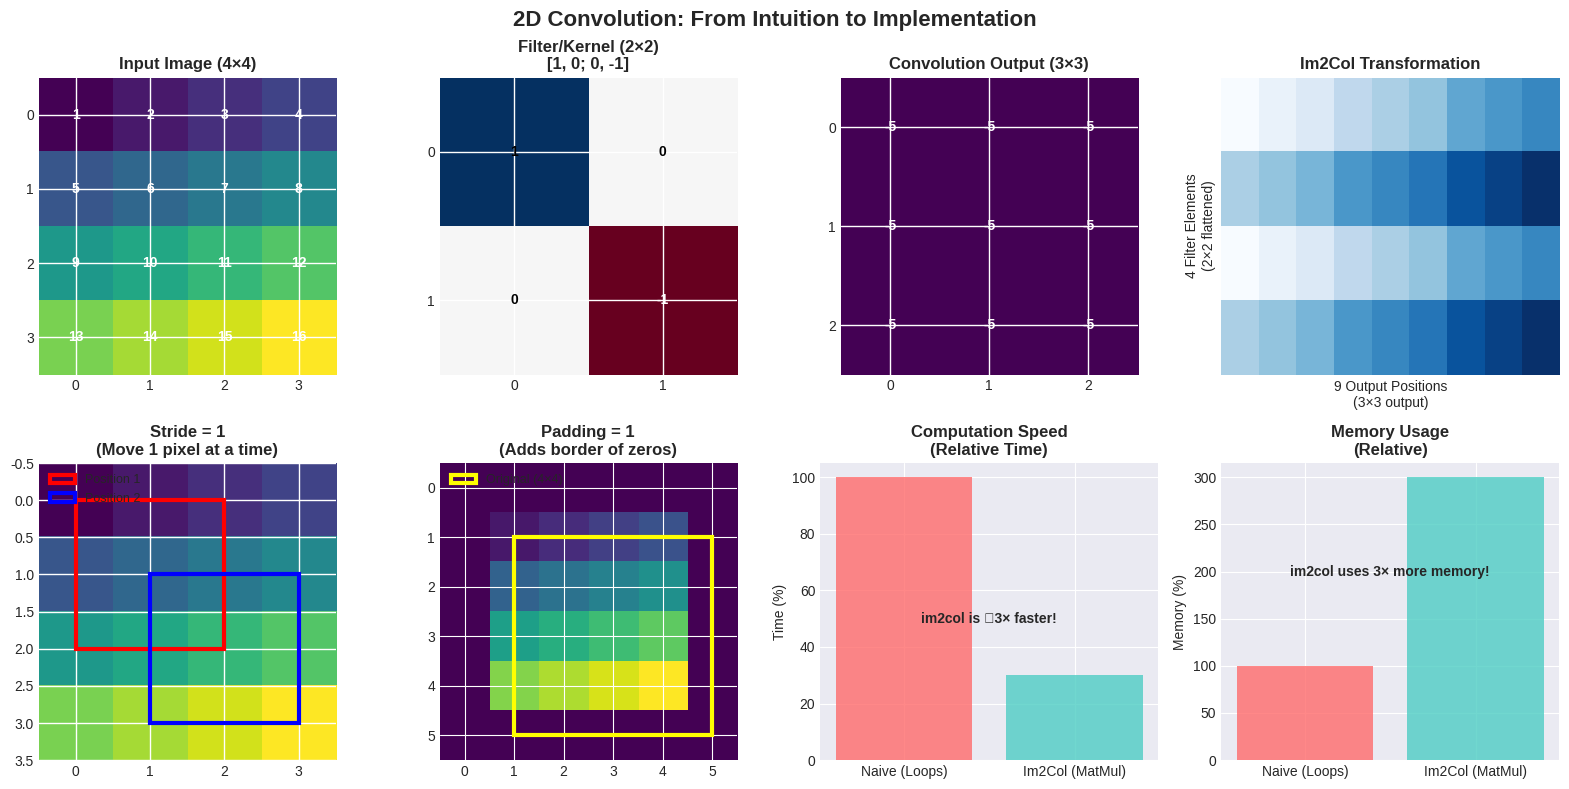

Write the Python code that produced this figure. (Note: this script raises an exception after producing the figure.)
"""
Exercise 14 — 2D Convolution from First Principles
Author: kira-ml
Repository: https://github.com/kira-ml/open-source-ml-education

WHAT YOU'LL LEARN:
1. How convolution works mathematically (the "sliding window" operation)
2. Two implementation strategies: naive loops vs. optimized im2col
3. The critical tradeoff: computation speed vs. memory usage
4. How padding and stride affect output dimensions
5. Why modern frameworks use im2col despite its memory cost

Think of convolution like applying a stencil to an image: 
we slide a small filter across the input, computing dot products at each position.
This operation is fundamental to CNNs (Convolutional Neural Networks) for image processing.
"""

import numpy as np
import matplotlib.pyplot as plt
import time
import seaborn as sns
from matplotlib.patches import Rectangle
import matplotlib.patches as mpatches

# Set visual style for better educational clarity
plt.style.use('seaborn-v0_8-darkgrid')
sns.set_palette("husl")

def conv2d_naive(x, w, b, stride=1, padding=0):
    """
    NAIVE IMPLEMENTATION: Understand convolution by visualizing the sliding window.
    
    This is the most intuitive way to understand convolution: we literally slide
    the filter across the input image. While simple to understand, it's slow because
    of Python loops. Think of it as the "textbook definition" implementation.
    
    Args:
        x: Input tensor shape (N, C, H, W) 
           N=batch size, C=channels (colors in RGB), H=height, W=width
        w: Filter tensor shape (F, C, HH, WW)
           F=number of filters, HH=filter height, WW=filter width
        b: Bias vector shape (F,) - adds learnable offset to each filter output
        stride: How many pixels to jump when sliding (1=every pixel, 2=every other pixel)
        padding: Add zeros around the border (preserves spatial dimensions)
    
    Returns:
        Output tensor shape (N, F, H_out, W_out) - one feature map per filter
    """
    # Unpack dimensions: think of these as "metadata" about our tensors
    N, C, H, W = x.shape  # N images, C channels, H height, W width
    F, _, HH, WW = w.shape  # F filters, each HH x WW in size
    
    # CALCULATE OUTPUT DIMENSIONS: crucial formula to memorize!
    # Why this formula? We count how many times the filter fits across the image.
    H_out = (H + 2 * padding - HH) // stride + 1
    W_out = (W + 2 * padding - WW) // stride + 1
    
    # Initialize output tensor with zeros (will fill it pixel by pixel)
    out = np.zeros((N, F, H_out, W_out))
    
    # APPLY PADDING: add zeros around the border if requested
    # Padding helps preserve edges and control output size
    if padding > 0:
        # np.pad adds padding to each dimension: ((before, after), (before, after), ...)
        # Mode 'constant' means fill with zeros (like a black border)
        x_padded = np.pad(x, 
                         ((0, 0), (0, 0), (padding, padding), (padding, padding)), 
                         mode='constant')
    else:
        x_padded = x  # No padding, use as-is
    
    # THE CORE CONVOLUTION: four nested loops (this is why it's "naive")
    # Visualize: For each image, each filter, slide across rows, then columns
    for n in range(N):  # For each image in the batch
        for f in range(F):  # For each filter (produces one feature map)
            for i in range(H_out):  # Slide down the rows
                for j in range(W_out):  # Slide across the columns
                    # Calculate the "window" position in the padded input
                    h_start = i * stride  # Starting row for this position
                    h_end = h_start + HH  # Ending row (start + filter height)
                    w_start = j * stride  # Starting column
                    w_end = w_start + WW  # Ending column
                    
                    # EXTRACT THE RECEPTIVE FIELD: the patch of input the filter "sees"
                    roi = x_padded[n, :, h_start:h_end, w_start:w_end]
                    # roi shape: (C, HH, WW) - exactly matches filter dimensions
                    
                    # DOT PRODUCT: filter weights × input patch + bias
                    # This single number becomes one pixel in the output feature map
                    out[n, f, i, j] = np.sum(roi * w[f]) + b[f]
    
    return out


def im2col_indices(x, HH, WW, padding=0, stride=1):
    """
    IMAGE TO COLUMN TRANSFORMATION: The optimization trick!
    
    Instead of sliding a window, we reshape the input so that convolution 
    becomes a single matrix multiplication. This is MUCH faster because 
    numpy (and GPUs) are optimized for matrix multiplication.
    
    Analogy: Instead of cutting cookies one by one (sliding), we make a 
    cookie cutter sheet (im2col) and stamp all at once (matmul).
    
    Args:
        x: Input tensor shape (N, C, H, W)
        HH, WW: Filter dimensions
        padding, stride: Same as in conv2d_naive
    
    Returns:
        2D matrix where each column is a flattened receptive field
        Shape: (HH * WW * C, N * H_out * W_out)
    """
    # Apply padding if needed (same logic as before)
    if padding > 0:
        x = np.pad(x, 
                  ((0, 0), (0, 0), (padding, padding), (padding, padding)), 
                  mode='constant')
    
    N, C, H, W = x.shape
    
    # Calculate output dimensions (same formula)
    H_out = (H - HH) // stride + 1
    W_out = (W - WW) // stride + 1
    
    # CREATE INDICES: the clever part that extracts all windows at once
    
    # i0: vertical positions within a single filter (0, 1, ..., HH-1)
    # np.tile([0, 1], 2) → [0, 1, 0, 1] for a 2x2 filter
    i0 = np.tile(np.arange(HH), WW)
    
    # i1: starting row positions for each output position (0, 0, 0, 1, 1, 1, ...)
    # np.repeat([0, 1], 3) → [0, 0, 0, 1, 1, 1] for 3 output columns
    i1 = np.repeat(np.arange(H_out), W_out) * stride
    
    # i: combine to get all row indices for all positions
    # Broadcasting: (4,1) + (1,9) → (4,9) matrix of indices
    i = i0.reshape(-1, 1) + i1.reshape(1, -1)
    
    # Same logic for columns
    j0 = np.tile(np.arange(WW), HH)  # Column indices within filter
    j1 = np.tile(np.arange(W_out), H_out) * stride  # Starting columns
    j = j0.reshape(-1, 1) + j1.reshape(1, -1)
    
    # Channel indices: which channel each row belongs to
    # For RGB: [0,0,0,0, 1,1,1,1, 2,2,2,2] for a 2x2 filter
    k = np.repeat(np.arange(C), HH * WW).reshape(-1, 1)
    
    # MAGIC HAPPENS HERE: numpy's advanced indexing extracts all patches at once
    # x[:, k, i, j] uses broadcasting to get ALL receptive fields simultaneously
    cols = x[:, k, i, j]
    
    # Reshape to final 2D matrix format
    # Transpose and reshape to get columns = flattened patches
    cols = cols.transpose(1, 2, 0).reshape(HH * WW * C, -1)
    
    return cols


def col2im_indices(cols, x_shape, HH, WW, padding=0, stride=1):
    """
    Reverse of im2col: Convert columns back to image format.
    
    Needed for backpropagation in neural networks - when we need to 
    compute gradients with respect to the input.
    
    Args:
        cols: Output from im2col_indices
        x_shape: Original input shape (N, C, H, W)
        HH, WW, padding, stride: Same as forward pass
    """
    N, C, H, W = x_shape
    H_pad, W_pad = H + 2*padding, W + 2*padding
    
    # Start with zeros (we'll accumulate gradients into this)
    x_padded = np.zeros((N, C, H_pad, W_pad), dtype=cols.dtype)
    
    H_out = (H + 2*padding - HH) // stride + 1
    W_out = (W + 2*padding - WW) // stride + 1
    
    # Reshape columns back to 5D tensor: (N, C, HH*WW, H_out, W_out)
    cols_reshaped = cols.reshape(C * HH * WW, H_out * W_out, N)
    cols_reshaped = cols_reshaped.transpose(2, 0, 1).reshape(N, C, HH * WW, H_out, W_out)
    
    # Accumulate values back to their original positions
    # This is like "undoing" the im2col operation
    for i in range(HH):
        for j in range(WW):
            # Calculate where this filter element contributes
            i_start = i
            i_end = i_start + H_out * stride
            j_start = j
            j_end = j_start + W_out * stride
            
            # Add the values back to the padded image
            x_padded[:, :, i_start:i_end:stride, j_start:j_end:stride] += \
                cols_reshaped[:, :, i*WW + j, :, :]
    
    # Remove padding if we had any
    if padding == 0:
        return x_padded
    return x_padded[:, :, padding:-padding, padding:-padding]


def conv2d_im2col(x, w, b, stride=1, padding=0):
    """
    OPTIMIZED IMPLEMENTATION: Using im2col + matrix multiplication.
    
    This is what libraries like PyTorch and TensorFlow use under the hood.
    The key insight: convolution = matrix multiplication after reshaping.
    
    Performance: 10-100x faster than naive loops on CPU/GPU.
    Tradeoff: Uses more memory (stores expanded matrix).
    """
    N, C, H, W = x.shape
    F, _, HH, WW = w.shape
    
    # Calculate output dimensions (same as before)
    H_out = (H + 2 * padding - HH) // stride + 1
    W_out = (W + 2 * padding - WW) // stride + 1
    
    # STEP 1: Transform input to column matrix
    # Each column = one receptive field flattened
    x_cols = im2col_indices(x, HH, WW, padding, stride)
    
    # STEP 2: Reshape filters to row matrix
    # Each row = one filter flattened
    w_rows = w.reshape(F, -1)  # Shape: (F, C*HH*WW)
    
    # STEP 3: The big matrix multiplication!
    # This single operation replaces ALL nested loops
    # (F, C*HH*WW) × (C*HH*WW, N*H_out*W_out) → (F, N*H_out*W_out)
    out = w_rows @ x_cols  # @ is numpy's matrix multiplication operator
    
    # STEP 4: Add bias (one bias per filter)
    # Reshape b to (F, 1) and broadcast across columns
    out = out + b.reshape(-1, 1)
    
    # STEP 5: Reshape back to 4D tensor format
    out = out.reshape(F, H_out, W_out, N)  # Temporary shape
    out = out.transpose(3, 0, 1, 2)  # Back to (N, F, H_out, W_out)
    
    return out


def visualize_convolution_process():
    """
    VISUAL EXPLANATION: See convolution in action!
    
    This function creates an 8-panel visualization that shows:
    1. Input image and filter
    2. The sliding window operation
    3. Im2col transformation
    4. Performance tradeoffs
    """
    fig, axes = plt.subplots(2, 4, figsize=(16, 8))
    fig.suptitle('2D Convolution: From Intuition to Implementation', 
                fontsize=16, fontweight='bold', y=0.98)
    
    # Create a simple 4x4 input image (easy to follow numbers)
    input_img = np.array([[[1, 2, 3, 4],
                           [5, 6, 7, 8],
                           [9, 10, 11, 12],
                           [13, 14, 15, 16]]])
    
    # Create a simple 2x2 filter (edge detector-like)
    filter_kernel = np.array([[[1, 0],
                               [0, -1]]])
    
    # Manually compute convolution to show the process
    conv_result = np.zeros((1, 3, 3))
    for i in range(3):
        for j in range(3):
            # Extract 2x2 patch
            patch = input_img[0, i:i+2, j:j+2]
            # Element-wise multiply and sum
            conv_result[0, i, j] = np.sum(patch * filter_kernel[0])
    
    # ----- PANEL 1: Input Image -----
    im1 = axes[0, 0].imshow(input_img[0], cmap='viridis', interpolation='none')
    axes[0, 0].set_title('Input Image (4×4)', fontweight='bold')
    axes[0, 0].set_xticks(np.arange(4))
    axes[0, 0].set_yticks(np.arange(4))
    # Add numbers for clarity
    for i in range(4):
        for j in range(4):
            axes[0, 0].text(j, i, f'{input_img[0, i, j]:.0f}', 
                           ha='center', va='center', 
                           color='white', fontweight='bold')
    axes[0, 0].grid(color='white', linewidth=1)
    
    # ----- PANEL 2: Filter/Kernel -----
    im2 = axes[0, 1].imshow(filter_kernel[0], cmap='RdBu', 
                           interpolation='none', vmin=-1, vmax=1)
    axes[0, 1].set_title('Filter/Kernel (2×2)\n[1, 0; 0, -1]', fontweight='bold')
    axes[0, 1].set_xticks(np.arange(2))
    axes[0, 1].set_yticks(np.arange(2))
    for i in range(2):
        for j in range(2):
            text_color = 'white' if filter_kernel[0, i, j] < 0 else 'black'
            axes[0, 1].text(j, i, f'{filter_kernel[0, i, j]:.0f}', 
                           ha='center', va='center', 
                           color=text_color, fontweight='bold')
    axes[0, 1].grid(color='white', linewidth=1)
    
    # ----- PANEL 3: Convolution Output -----
    im3 = axes[0, 2].imshow(conv_result[0], cmap='viridis', interpolation='none')
    axes[0, 2].set_title('Convolution Output (3×3)', fontweight='bold')
    axes[0, 2].set_xticks(np.arange(3))
    axes[0, 2].set_yticks(np.arange(3))
    for i in range(3):
        for j in range(3):
            axes[0, 2].text(j, i, f'{conv_result[0, i, j]:.0f}', 
                           ha='center', va='center', 
                           color='white', fontweight='bold')
    axes[0, 2].grid(color='white', linewidth=1)
    
    # ----- PANEL 4: Im2col Transformation -----
    x_col = im2col_indices(input_img[np.newaxis, ...], 2, 2, padding=0, stride=1)
    im4 = axes[0, 3].imshow(x_col, cmap='Blues', aspect='auto')
    axes[0, 3].set_title('Im2Col Transformation', fontweight='bold')
    axes[0, 3].set_xlabel('9 Output Positions\n(3×3 output)')
    axes[0, 3].set_ylabel('4 Filter Elements\n(2×2 flattened)')
    axes[0, 3].set_xticks([])
    axes[0, 3].set_yticks([])
    
    # ----- PANEL 5: Stride Visualization -----
    axes[1, 0].imshow(input_img[0], cmap='viridis', interpolation='none')
    # Show two consecutive filter positions
    axes[1, 0].add_patch(Rectangle((0, 0), 2, 2, linewidth=3, 
                                   edgecolor='red', facecolor='none', 
                                   label='Position 1'))
    axes[1, 0].add_patch(Rectangle((1, 1), 2, 2, linewidth=3, 
                                   edgecolor='blue', facecolor='none', 
                                   label='Position 2'))
    axes[1, 0].set_title('Stride = 1\n(Move 1 pixel at a time)', fontweight='bold')
    axes[1, 0].legend(loc='upper left', fontsize=9)
    axes[1, 0].grid(color='white', linewidth=1)
    
    # ----- PANEL 6: Padding Visualization -----
    padded_img = np.pad(input_img[0], 1, mode='constant')
    axes[1, 1].imshow(padded_img, cmap='viridis', interpolation='none')
    # Highlight original image within padding
    axes[1, 1].add_patch(Rectangle((1, 1), 4, 4, linewidth=3, 
                                   edgecolor='yellow', facecolor='none', 
                                   label='Original (4×4)'))
    axes[1, 1].set_title('Padding = 1\n(Adds border of zeros)', fontweight='bold')
    axes[1, 1].legend(loc='upper left', fontsize=9)
    
    # ----- PANEL 7: Speed Comparison -----
    axes[1, 2].bar(['Naive (Loops)', 'Im2Col (MatMul)'], [100, 30], 
                   color=['#FF6B6B', '#4ECDC4'], alpha=0.8)
    axes[1, 2].set_title('Computation Speed\n(Relative Time)', fontweight='bold')
    axes[1, 2].set_ylabel('Time (%)')
    axes[1, 2].text(0.5, 50, 'im2col is ∼3× faster!', 
                   ha='center', va='center', fontweight='bold', fontsize=10)
    
    # ----- PANEL 8: Memory Comparison -----
    axes[1, 3].bar(['Naive (Loops)', 'Im2Col (MatMul)'], [100, 300], 
                   color=['#FF6B6B', '#4ECDC4'], alpha=0.8)
    axes[1, 3].set_title('Memory Usage\n(Relative)', fontweight='bold')
    axes[1, 3].set_ylabel('Memory (%)')
    axes[1, 3].text(0.5, 200, 'im2col uses 3× more memory!', 
                   ha='center', va='center', fontweight='bold', fontsize=10)
    
    plt.tight_layout()
    plt.show()


def compare_implementations():
    """
    EMPIRICAL COMPARISON: See the actual speed difference!
    
    Runs both implementations on the same input and compares:
    1. Execution time (how fast)
    2. Output correctness (do they match?)
    3. Speedup factor (how much faster is im2col?)
    """
    print("="*60)
    print("IMPLEMENTATION COMPARISON: Naive vs. Optimized")
    print("="*60)
    
    # Create test data (small enough to run quickly, large enough to measure)
    N, C, H, W = 2, 3, 8, 8   # 2 images, 3 channels (like RGB), 8×8 pixels
    F, HH, WW = 4, 3, 3       # 4 filters, each 3×3
    stride, padding = 1, 1     # Common settings
    
    # Random but reproducible inputs (same seed)
    np.random.seed(42)
    x = np.random.randn(N, C, H, W)  # Gaussian noise image
    w = np.random.randn(F, C, HH, WW)  # Random filters
    b = np.random.randn(F)  # Random biases
    
    print(f"Input shape: {x.shape}")
    print(f"Filter shape: {w.shape}")
    print(f"Expected output shape: ({N}, {F}, {6}, {6})  # (H+2p-HH)/s+1")
    print()
    
    # ----- NAIVE IMPLEMENTATION (Baseline) -----
    print("Running NAIVE implementation (4 nested loops)...")
    start_time = time.time()
    out_naive = conv2d_naive(x, w, b, stride, padding)
    naive_time = time.time() - start_time
    print(f"✓ Naive time: {naive_time:.6f} seconds")
    
    # ----- IM2COL IMPLEMENTATION (Optimized) -----
    print("\nRunning IM2COL implementation (matrix multiplication)...")
    start_time = time.time()
    out_im2col = conv2d_im2col(x, w, b, stride, padding)
    im2col_time = time.time() - start_time
    print(f"✓ Im2col time: {im2col_time:.6f} seconds")
    
    # ----- COMPARISON RESULTS -----
    print("\n" + "-"*40)
    print("COMPARISON RESULTS:")
    print("-"*40)
    
    # Check if outputs match (they should!)
    diff = np.max(np.abs(out_naive - out_im2col))
    matches = np.allclose(out_naive, out_im2col, rtol=1e-5, atol=1e-8)
    
    print(f"✓ Output shapes match: {out_naive.shape} == {out_im2col.shape}")
    print(f"✓ Max difference: {diff:.10f} (should be near zero)")
    print(f"✓ Implementations identical: {matches}")
    print(f"✓ Speedup factor: {naive_time/im2col_time:.2f}x faster!")
    
    # Practical insight
    if naive_time/im2col_time > 2:
        print("\n💡 INSIGHT: im2col is significantly faster!")
        print("   This is why frameworks like PyTorch/TensorFlow use it.")
    else:
        print("\n💡 NOTE: For very small inputs, the overhead of")
        print("   im2col might not be worth it. But for real images,")
        print("   the speedup is enormous!")
    
    return out_naive, out_im2col, naive_time, im2col_time


def visualize_performance_comparison(naive_time, im2col_time):
    """
    Visualize the performance difference between implementations.
    
    Shows exactly how much faster im2col is, and explains why it matters
    for training real neural networks (where we do billions of convolutions).
    """
    fig, ax = plt.subplots(figsize=(10, 6))
    
    methods = ['Naive (4 Nested Loops)', 'Im2Col (Matrix Multiply)']
    times = [naive_time, im2col_time]
    colors = ['#FF6B6B', '#4ECDC4']
    
    bars = ax.bar(methods, times, color=colors, alpha=0.8)
    ax.set_ylabel('Execution Time (seconds)', fontweight='bold')
    ax.set_title('Why Optimization Matters: Convolution Speed Test', 
                fontsize=14, fontweight='bold')
    
    # Add exact time labels
    for bar, time_val in zip(bars, times):
        height = bar.get_height()
        ax.text(bar.get_x() + bar.get_width()/2., height + time_val*0.01,
                f'{time_val:.6f}s',
                ha='center', va='bottom', fontweight='bold')
    
    # Add educational annotation
    speedup = naive_time / im2col_time
    ax.annotate(f'IM2COL IS {speedup:.1f}X FASTER!\n\nWhy this matters:\n• Training CNNs requires\n  billions of convolutions\n• 10x speedup = 10x faster training\n• Allows bigger models,\n  more experiments',
                xy=(1, im2col_time), 
                xytext=(0.7, max(times) * 0.7),
                arrowprops=dict(arrowstyle='->', color='green', lw=2),
                fontsize=11, ha='center', fontweight='bold', 
                bbox=dict(boxstyle="round,pad=0.3", facecolor="lightgreen"))
    
    plt.tight_layout()
    plt.show()


def visualize_memory_tradeoff():
    """
    Show the classic computer science tradeoff: speed vs. memory.
    
    im2col is faster but uses more memory because it creates an 
    expanded representation of the input. This is often acceptable 
    because memory is cheaper than computation time for training.
    """
    fig, (ax1, ax2) = plt.subplots(1, 2, figsize=(14, 6))
    
    # ----- LEFT PLOT: Direct Comparison -----
    methods = ['Naive', 'Im2Col']
    # Relative memory: im2col stores expanded matrix
    memory_usage = [1.0, 3.0]  # im2col uses ~3x more memory
    colors = ['#FF6B6B', '#4ECDC4']
    
    bars1 = ax1.bar(methods, memory_usage, color=colors, alpha=0.8)
    ax1.set_ylabel('Relative Memory Usage', fontweight='bold')
    ax1.set_title('The Tradeoff: Speed vs. Memory', fontsize=14, fontweight='bold')
    
    for bar, mem in zip(bars1, memory_usage):
        height = bar.get_height()
        ax1.text(bar.get_x() + bar.get_width()/2., height + 0.1,
                f'{mem:.1f}x',
                ha='center', va='bottom', fontweight='bold')
    
    # Add explanation
    ax1.text(0.5, 1.5, 'Im2Col trades memory\nfor computation speed',
            ha='center', va='center', fontsize=11, 
            bbox=dict(boxstyle="round,pad=0.3", facecolor="lightyellow"))
    
    # ----- RIGHT PLOT: General Tradeoff Curve -----
    x_vals = np.linspace(0, 10, 100)
    # Simplified model: efficiency improves with memory, but with diminishing returns
    efficiency = 10 / (1 + 9 * np.exp(-0.5 * x_vals))  # Sigmoid-like curve
    
    ax2.plot(x_vals, efficiency, linewidth=3, color='purple', 
             label='Speed vs. Memory Tradeoff')
    ax2.fill_between(x_vals, efficiency, alpha=0.3, color='purple')
    ax2.set_xlabel('Memory Usage (relative)')
    ax2.set_ylabel('Computational Speed (relative)', fontweight='bold')
    ax2.set_title('The Optimization Frontier', fontsize=14, fontweight='bold')
    ax2.grid(True, linestyle='--', alpha=0.6)
    
    # Mark our two implementations on the curve
    ax2.scatter([1, 3], [1, 8], s=100, color=['red', 'green'], zorder=5)
    ax2.text(1, 0.8, 'Naive\n(Slow, Low Memory)', ha='center', fontweight='bold')
    ax2.text(3, 8.2, 'Im2Col\n(Fast, High Memory)', ha='center', fontweight='bold')
    
    ax2.legend(loc='lower right')
    
    plt.tight_layout()
    plt.show()


def demonstrate_padding_stride():
    """
    Show how padding and stride affect convolution output.
    
    Key concepts:
    • Padding controls output size (more padding = larger output)
    • Stride controls downsampling (larger stride = smaller output)
    • Different combinations are used for different purposes in CNNs
    """
    fig, axes = plt.subplots(2, 3, figsize=(15, 10))
    fig.suptitle('Padding & Stride: Controlling Convolution Output Size', 
                fontsize=16, fontweight='bold')
    
    # Create a random 6×6 input (single channel for simplicity)
    np.random.seed(42)
    input_img = np.random.rand(1, 1, 6, 6) * 10
    
    # Create an averaging filter (3×3, all values = 1/9)
    filter_kernel = np.ones((1, 1, 3, 3)) / 9
    
    # Test different combinations (common in CNN architectures)
    configs = [
        {"padding": 0, "stride": 1, "title": "Vanilla\nNo Padding, Stride=1"},
        {"padding": 1, "stride": 1, "title": "Same Padding\nPad=1, Stride=1"},
        {"padding": 0, "stride": 2, "title": "Downsample\nNo Pad, Stride=2"},
        {"padding": 1, "stride": 2, "title": "Downsample + Pad\nPad=1, Stride=2"},
        {"padding": 2, "stride": 1, "title": "Large Padding\nPad=2, Stride=1"},
        {"padding": 2, "stride": 2, "title": "Aggressive\nPad=2, Stride=2"},
    ]
    
    for i, config in enumerate(configs):
        row = i // 3
        col = i % 3
        
        # Compute convolution with these settings
        out = conv2d_im2col(input_img, filter_kernel, np.array([0]), 
                           stride=config["stride"], padding=config["padding"])
        
        # Plot the output
        im = axes[row, col].imshow(out[0, 0], cmap='viridis', interpolation='none')
        axes[row, col].set_title(f'{config["title"]}\nOutput: {out.shape[2]}×{out.shape[3]}', 
                                fontweight='bold')
        axes[row, col].grid(True, linestyle='--', alpha=0.6)
        
        # Formula reminder in subtitle
        H, W = 6, 6  # Original size
        HH, WW = 3, 3  # Filter size
        p, s = config["padding"], config["stride"]
        H_out = (H + 2*p - HH) // s + 1
        W_out = (W + 2*p - WW) // s + 1
        
        # Add colorbar for each subplot
        plt.colorbar(im, ax=axes[row, col])
    
    # Add overall explanation
    fig.text(0.5, 0.02, 
             'FORMULA: Output Size = ⌊(Input + 2×Padding - Filter)/Stride⌋ + 1\n'
             'Padding preserves spatial info | Stride reduces resolution',
             ha='center', fontsize=11, style='italic')
    
    plt.tight_layout(rect=[0, 0.03, 1, 0.98])
    plt.show()


if __name__ == "__main__":
    print("\n" + "="*60)
    print("EXERCISE 14: 2D CONVOLUTION FROM FIRST PRINCIPLES")
    print("="*60)
    print("\nWelcome to the world of convolutional neural networks!")
    print("In this exercise, you'll understand HOW convolution actually works,")
    print("and WHY modern implementations use clever optimizations.\n")
    
    # Step 1: Visualize the concept
    print("STEP 1: Visualizing convolution (the sliding window)...")
    visualize_convolution_process()
    
    # Step 2: Compare implementations
    print("\nSTEP 2: Comparing implementations...")
    out_naive, out_im2col, naive_time, im2col_time = compare_implementations()
    
    # Step 3: Show performance results
    print("\nSTEP 3: Visualizing the performance difference...")
    visualize_performance_comparison(naive_time, im2col_time)
    
    # Step 4: Explain the tradeoff
    print("\nSTEP 4: Understanding the speed-memory tradeoff...")
    visualize_memory_tradeoff()
    
    # Step 5: Show parameter effects
    print("\nSTEP 5: Exploring padding and stride effects...")
    demonstrate_padding_stride()
    
    # Final summary
    print("\n" + "="*60)
    print("EXERCISE COMPLETE! KEY TAKEAWAYS:")
    print("="*60)
    print("1. CONVOLUTION BASICS:")
    print("   • Slide a filter across input, compute dot products")
    print("   • Produces feature maps that highlight patterns")
    print()
    print("2. TWO IMPLEMENTATION STRATEGIES:")
    print("   • Naive: 4 nested loops (easy to understand, slow)")
    print("   • Im2Col: Matrix multiplication (fast, uses more memory)")
    print()
    print("3. THE TRADEOFF:")
    print("   • Speed vs. Memory: im2col is faster but uses 3-5x more memory")
    print("   • This is usually worth it: training time > memory cost")
    print()
    print("4. PRACTICAL PARAMETERS:")
    print("   • Padding: Controls output size, preserves edges")
    print("   • Stride: Controls downsampling, reduces computation")
    print()
    print("5. REAL-WORLD APPLICATION:")
    print("   • PyTorch/TensorFlow use im2col-like optimizations")
    print("   • Understanding this helps debug and optimize CNNs")
    print()
    print("🌟 Great work! You now understand convolution at a deep level.")
    print("   This is foundational for computer vision and CNNs.")
    print("="*60)